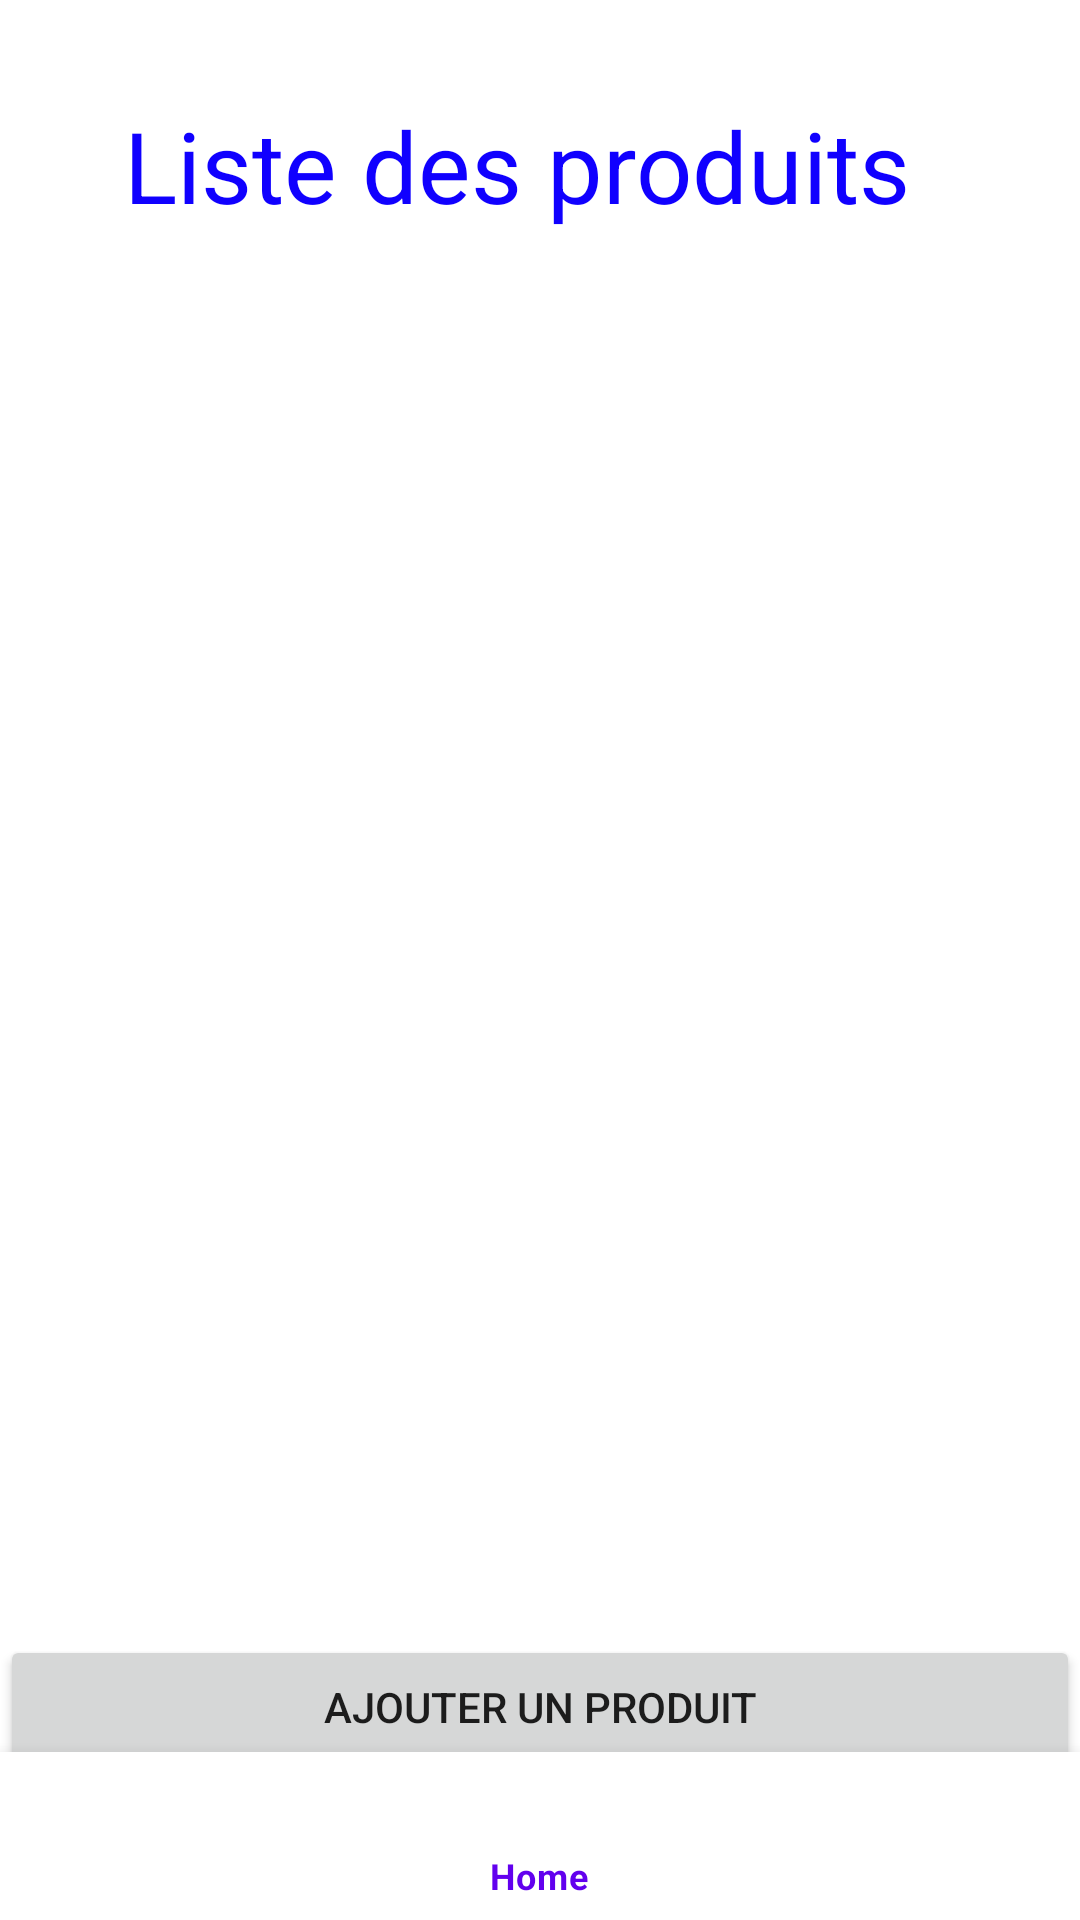

Android layout source for this screen:
<!-- AndroidManifest.xml: application theme Theme.GestionDeStock -->
<!-- res/layout/activity_list_produit.xml -->
<?xml version="1.0" encoding="utf-8"?>
<RelativeLayout xmlns:android="http://schemas.android.com/apk/res/android"
    xmlns:app="http://schemas.android.com/apk/res-auto"
    xmlns:tools="http://schemas.android.com/tools"
    android:layout_width="match_parent"
    android:layout_height="match_parent"
    tools:context=".ListProduit">

    <TextView
        android:id="@+id/titre"
        android:layout_width="364dp"
        android:layout_height="60dp"
        android:layout_margin="33dp"
        android:enabled="false"
        android:text=" Liste des produits"
        android:drawableLeft="@drawable/ic_store"
        android:drawablePadding="5dp"
        android:textColor="#1000FF"
        android:textColorLink="@color/colorPrimary"
        android:textSize="33dp" />




    <ListView
        android:layout_width="match_parent"
        android:layout_height="match_parent"
        android:id="@+id/listview"
        android:layout_marginTop="110dp"
        android:layout_marginLeft="5dp"
        />
    <Button
        android:layout_width="match_parent"
        android:layout_height="wrap_content"
        android:text="ajouter un produit"
        android:id="@+id/ajouter_btn"
        android:layout_marginBottom="47dp"
        android:layout_alignParentBottom="true"

        />

    <FrameLayout
        android:layout_width="match_parent"
        android:layout_height="match_parent"
        android:id="@+id/container"
        android:layout_above="@id/bottom_navigation"/>

    <com.google.android.material.bottomnavigation.BottomNavigationView
        android:layout_width="match_parent"
        android:layout_height="wrap_content"
        android:id="@+id/bottom_navigation"
        android:layout_alignParentBottom="true"
        app:menu="@menu/bottom_nav_menu"
        />



</RelativeLayout>
<!-- resources referenced by this layout -->
<resources>
  <color name="colorPrimary">#6200EE</color>
  <style name="Theme.GestionDeStock" parent="Theme.MaterialComponents.DayNight.DarkActionBar">
          
          <item name="colorPrimary">@color/purple_500</item>
          <item name="colorPrimaryVariant">@color/purple_700</item>
          <item name="colorOnPrimary">@color/white</item>
          
          <item name="colorSecondary">@color/teal_200</item>
          <item name="colorSecondaryVariant">@color/teal_700</item>
          <item name="colorOnSecondary">@color/black</item>
          
          <item name="android:statusBarColor">?attr/colorPrimaryVariant</item>
          
      </style>
  <color name="purple_500">#FF6200EE</color>
  <color name="purple_700">#FF3700B3</color>
  <color name="white">#FFFFFFFF</color>
  <color name="teal_200">#FF03DAC5</color>
  <color name="teal_700">#FF018786</color>
  <color name="black">#FF000000</color>
</resources>
